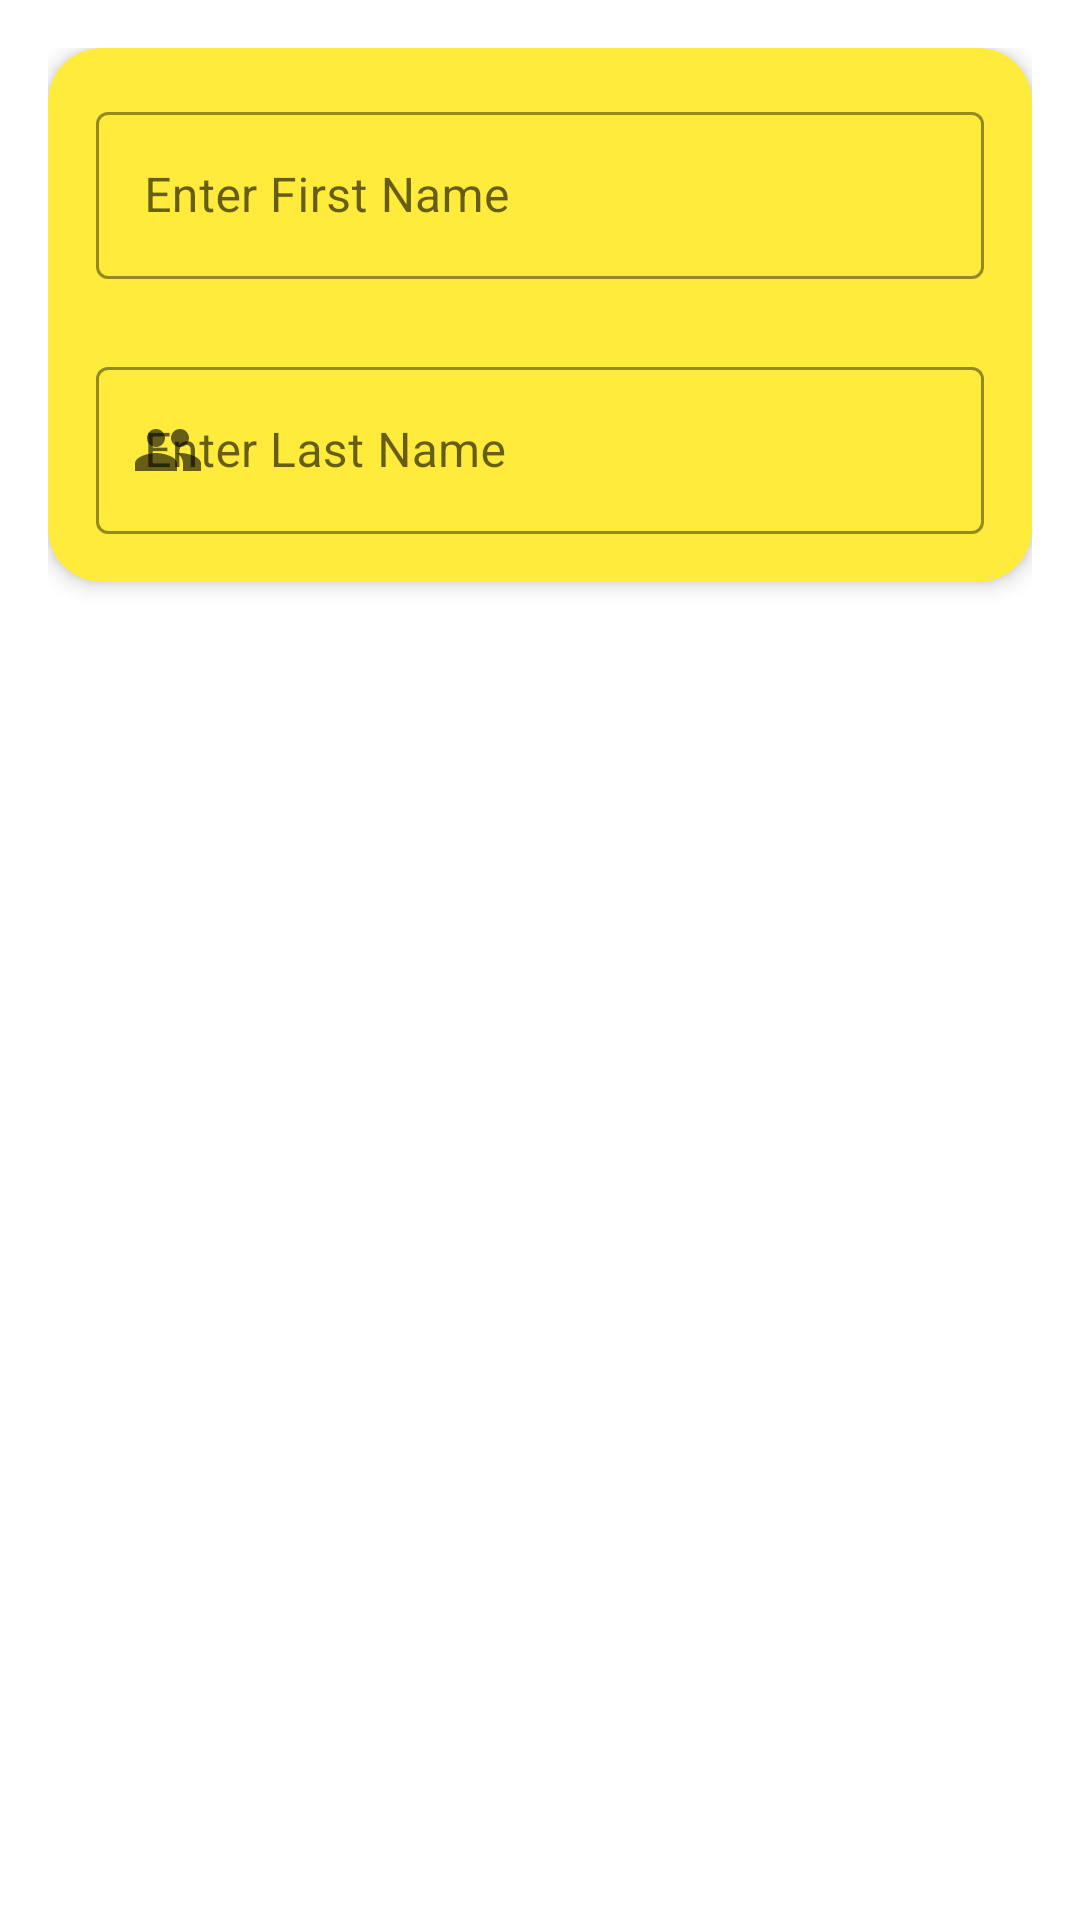

The Android layout XML behind this screen, and the referenced resources:
<!-- AndroidManifest.xml: application theme Theme.MDCSampleApp -->
<!-- res/layout/fragment_card_view.xml -->
<?xml version="1.0" encoding="utf-8"?>
<androidx.constraintlayout.widget.ConstraintLayout xmlns:android="http://schemas.android.com/apk/res/android"
    xmlns:app="http://schemas.android.com/apk/res-auto"
    android:layout_width="match_parent"
    android:layout_height="match_parent"
    android:padding="16dp">

    <com.google.android.material.card.MaterialCardView
        android:id="@+id/card_view_1"
        android:layout_width="0dp"
        android:layout_height="wrap_content"
        app:cardBackgroundColor="@color/primaryColor"
        app:cardElevation="4dp"
        app:contentPadding="16dp"
        app:layout_constraintEnd_toEndOf="parent"
        app:layout_constraintStart_toStartOf="parent"
        app:layout_constraintTop_toTopOf="parent"
        app:shapeAppearance="@style/CardView.ShapeTheme">

        <androidx.constraintlayout.widget.ConstraintLayout
            android:layout_width="match_parent"
            android:layout_height="wrap_content"
            android:layout_gravity="center">

            <com.google.android.material.textfield.TextInputLayout
                android:id="@+id/first_name_outlined_text"
                style="@style/Widget.MaterialComponents.TextInputLayout.OutlinedBox"
                android:layout_width="0dp"
                android:layout_height="wrap_content"
                android:gravity="start|center_vertical"
                android:hint="Enter First Name"
                app:boxStrokeColor="@color/secondaryColor"
                app:hintTextColor="@color/primaryTextColor"
                app:layout_constraintBottom_toTopOf="@id/last_name_outlined_text"
                app:layout_constraintEnd_toEndOf="parent"
                app:layout_constraintStart_toStartOf="parent"
                app:layout_constraintTop_toTopOf="parent"
                app:layout_constraintVertical_chainStyle="spread">

                <com.google.android.material.textfield.TextInputEditText
                    android:layout_width="match_parent"
                    android:layout_height="wrap_content"
                    android:textColor="@color/primaryTextColor"
                    android:textCursorDrawable="@color/secondaryColor" />

            </com.google.android.material.textfield.TextInputLayout>

            <com.google.android.material.textfield.TextInputLayout
                android:id="@+id/last_name_outlined_text"
                style="@style/Widget.MaterialComponents.TextInputLayout.OutlinedBox"
                android:layout_width="0dp"
                android:layout_height="wrap_content"
                android:layout_marginTop="24dp"
                android:gravity="start|center_vertical"
                android:hint="Enter Last Name"
                app:boxStrokeColor="@color/secondaryColor"
                app:hintTextColor="@color/primaryTextColor"
                app:layout_constraintBottom_toBottomOf="parent"
                app:layout_constraintEnd_toEndOf="parent"
                app:layout_constraintStart_toStartOf="parent"
                app:layout_constraintTop_toBottomOf="@id/first_name_outlined_text"
                app:startIconDrawable="@drawable/ic_user">

                <com.google.android.material.textfield.TextInputEditText
                    android:layout_width="match_parent"
                    android:layout_height="wrap_content"
                    android:textColor="@color/primaryTextColor"
                    android:textCursorDrawable="@color/secondaryColor" />
            </com.google.android.material.textfield.TextInputLayout>
        </androidx.constraintlayout.widget.ConstraintLayout>
    </com.google.android.material.card.MaterialCardView>
</androidx.constraintlayout.widget.ConstraintLayout>
<!-- resources referenced by this layout -->
<resources>
  <color name="primaryColor">#ffeb3b</color>
  <color name="primaryTextColor">#212426</color>
  <color name="secondaryColor">#212426</color>
  <!-- drawable ic_user (drawable) -->
  <vector xmlns:android="http://schemas.android.com/apk/res/android"
      android:width="24dp"
      android:height="24dp"
      android:autoMirrored="true"
      android:tint="@color/primaryTextColor"
      android:viewportWidth="24"
      android:viewportHeight="24">
      <path
          android:fillColor="@color/primaryTextColor"
          android:pathData="M16,11c1.66,0 2.99,-1.34 2.99,-3S17.66,5 16,5c-1.66,0 -3,1.34 -3,3s1.34,3 3,3zM8,11c1.66,0 2.99,-1.34 2.99,-3S9.66,5 8,5C6.34,5 5,6.34 5,8s1.34,3 3,3zM8,13c-2.33,0 -7,1.17 -7,3.5L1,19h14v-2.5c0,-2.33 -4.67,-3.5 -7,-3.5zM16,13c-0.29,0 -0.62,0.02 -0.97,0.05 1.16,0.84 1.97,1.97 1.97,3.45L17,19h6v-2.5c0,-2.33 -4.67,-3.5 -7,-3.5z" />
  </vector>
  <style name="CardView.ShapeTheme">
          <item name="cornerFamily">rounded</item>
          <item name="cornerSize">10%</item>
      </style>
  <style name="Theme.MDCSampleApp" parent="Theme.MaterialComponents.DayNight.DarkActionBar">
          <item name="android:forceDarkAllowed" tools:ignore="NewApi">true</item>
          
          <item name="colorPrimary">@color/primaryColor</item>
          <item name="colorPrimaryVariant">@color/primaryDarkColor</item>
          <item name="colorOnPrimary">@color/primaryTextColor</item>
  
          
          <item name="colorSecondary">@color/secondaryColor</item>
          <item name="colorSecondaryVariant">@color/secondaryDarkColor</item>
          <item name="colorOnSecondary">@color/secondaryTextColor</item>
          
          <item name="android:statusBarColor" tools:targetApi="l">?attr/colorPrimaryVariant</item>
          
      </style>
  <color name="primaryDarkColor">#c8b900</color>
  <color name="secondaryDarkColor">#000000</color>
  <color name="secondaryTextColor">#fafbfc</color>
</resources>
